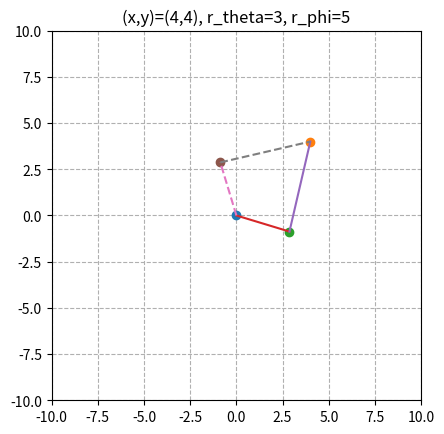

The matplotlib source for this figure:
import math
from math import sqrt, degrees
import numpy as np
import matplotlib.pyplot as plt

# TODO: generalize code to assume arms are NOT the same length
# TODO: add Positioner class, should contain:
# center of positioner
# theta range approx 390
# phi range approx 190
# theta_max is hard stop
# phi_max is hard stop
# current position
# counterclockwise is positive


# global threshold for checking equality
equality_threshold = 10 ** -6


def eq_thresh(a, b, thresh=equality_threshold):
    return abs(a - b) < thresh


def dist(x, y, a, b):
    return sqrt((x - a) ** 2 + (y - b) ** 2)


def xy_to_x0y0(x, y, r_theta, r_phi):
    if (x ** 2 + y ** 2) > (r_theta + r_phi) ** 2:
        print("(x,y) out of range")
        exit(-1)
    # if (x,y) is on the edge of the circle, then the 2 arms are parallel
    if eq_thresh(dist(x, y, 0, 0), r_theta + r_phi, equality_threshold):
        theta = np.arccos(x / (r_theta + r_phi))
        return r_theta * np.cos(theta), r_theta * np.sin(theta)

    mag_xy = dist(x, y, 0, 0)
    # law of cosines
    temp = (mag_xy ** 2 + r_theta ** 2 - r_phi ** 2) / 2 * mag_xy * r_theta
    sigma = np.arccos((mag_xy ** 2 + r_theta ** 2 - r_phi ** 2) / (2 * mag_xy * r_theta))
    d = r_theta * np.cos(sigma)
    k = sqrt(r_theta ** 2 - d ** 2)
    a = x / mag_xy * d
    b = y / mag_xy * d
    x_0 = (b * k / d) + a
    y_0 = b - (a * k / d)
    return x_0, y_0


def xy_to_thetaphi(x, y, r_theta, r_phi):
    x_0, y_0 = xy_to_x0y0(x, y, r_theta, r_phi)
    theta = np.arccos(x_0 / r_theta)
    dot = ((x - x_0) * x_0 + (y - y_0) * y_0)
    phi = np.arccos(dot / (r_phi * r_theta))
    # quadrant 1
    if x_0 >= 0 and y_0 >= 0:
        # theta remains unchanged
        pass
    # quadrant 2
    elif x_0 <= 0 and y_0 >= 0:
        # theta remains unchanged
        pass
    # quadrant 3
    elif x_0 <= 0 and y_0 <= 0:
        theta = 2 * math.pi - theta
        pass
    # quadrant 4
    elif x_0 >= 0 and y_0 <= 0:
        theta = 2 * math.pi - theta
        pass

    return theta, phi


# TODO make cases for different quadrants
def thetaphi_to_xy(theta, phi, r_theta, r_phi):
    x_0 = np.cos(theta) * r_theta
    y_0 = np.sin(theta) * r_theta
    e = np.cos(phi) * r_phi
    f = np.sin(phi) * r_phi
    x_1 = x_0 + e * x_0 / r_theta
    y_1 = y_0 + e * y_0 / r_theta
    d = dist(-1 * y_1, x_1, 0, 0)
    x = f * -1 * y_1 / d + x_1
    y = f * x_1 / d + y_1
    return x, y


def has_alternative(theta, phi, theta_max, phi_max):
    if 0 <= theta <= theta_max - 2 * math.pi:
        return True
    if 0 <= phi <= phi_max - math.pi:
        return True
    return False


# TODO: make cases for different quadrants
def alt_phi(x, y, x_0, y_0, r_theta, r_phi):
    # n is normalized vector (x, y)
    xy_norm = dist(x, y, 0, 0)
    # (x_n, y_n) is the unit vector in the direction of (x,y)
    x_n = x / xy_norm
    y_n = y / xy_norm
    dot = x_0 * x_n + y_0 * y_n
    x_1 = x_0 - 2 * dot * x_n
    y_1 = y_0 - 2 * dot * y_n
    theta = np.arccos(x_1 / r_theta)
    return theta, -r_phi, -x_1, -y_1


def alt_theta(theta):
    return theta + 2 * math.pi


def test_and_plot(x, y, r_theta, r_phi):
    r = max(r_theta, r_phi)
    x_0, y_0 = xy_to_x0y0(x, y, r_theta, r_phi)
    # check to make sure (x_0,y_0) r_theta away from (0,0) and r_phi away from (x,y)
    if eq_thresh(dist(x_0, y_0, 0, 0), r_theta) and eq_thresh(dist(x_0, y_0, x, y), r_phi):
        print('(x,y) to (x_0,y_0) passed')
    else:
        print('(x,y) to (x_0,y_0) failed')
        exit(1)
    theta, phi = xy_to_thetaphi(x, y, r_theta, r_phi)
    x_out, y_out = thetaphi_to_xy(theta, phi, r_theta, r_phi)
    # check to make sure (x_out,y_out) is equal to (x,y)
    if eq_thresh(x_out, x) and eq_thresh(y_out, y):
        print('(theta,phi) to (x,y) passed')
    else:
        print('(theta,phi) to (x,y) failed')
        exit(1)
    # plot arms
    plt.title('(x,y)=(' + str(x) + ',' + str(y) + '), r_theta=' + str(r_theta) + ', r_phi=' + str(r_phi))
    plt.plot(0, 0, 'o')
    plt.plot(x, y, 'o')
    plt.plot(x_0, y_0, 'o')
    plt.plot((0, x_0), (0, y_0))
    plt.plot((x_0, x), (y_0, y))
    plt.xlim(-2 * r, 2 * r)
    plt.ylim(-2 * r, 2 * r)
    plt.grid(linestyle='--')
    plt.gca().set_aspect('equal')
    # TODO: check if alternative configuration exists (for now set to True)
    if True:
        # compute alternative angle
        theta_n, phi_n, x_n, y_n = alt_phi(x, y, x_0, y_0, r_theta, r_phi)
        # check that (x_n,y_n) is r_theta away from (0,0) and r_phi away from (x,y)
        if eq_thresh(dist(x_n, y_n, 0, 0), r_theta) and eq_thresh(dist(x_n, y_n, x, y), r_phi):
            print('alternative config passed')
        else:
            print('alternative config failed')
            exit(1)
        plt.plot(x_n, y_n, 'o')
        plt.plot((0, x_n), (0, y_n), '--')
        plt.plot((x_n, x), (y_n, y), '--')
    plt.show()


# TODO: add state and logging for Positioner class
class Positioner:
    def __init__(self, center, arm_length, theta_max, phi_max, current_x, current_y, current_theta, current_phi):
        self.arm_length = arm_length
        self.center = center
        self.theta_max = theta_max
        self.phi_max = phi_max
        self.current_x = current_x
        self.current_y = current_y
        self.current_theta = current_theta
        self.current_phi = current_phi
        self.moves = []

    def add_move(self, x, y):
        pass

    def log(self):
        pass


if __name__ == "__main__":
    test_and_plot(4, 4, 3, 5)
    # # test quadrant 1
    # test_and_plot(-0.8, 0.4, 3)
    # # test quadrant 2
    # test_and_plot(-0.4, -0.8, 3)
    # # test quadrant 3
    # test_and_plot(0.8, -0.4, 3)
    # # test quadrant 4
    # test_and_plot(0.4, 0.8, 3)
